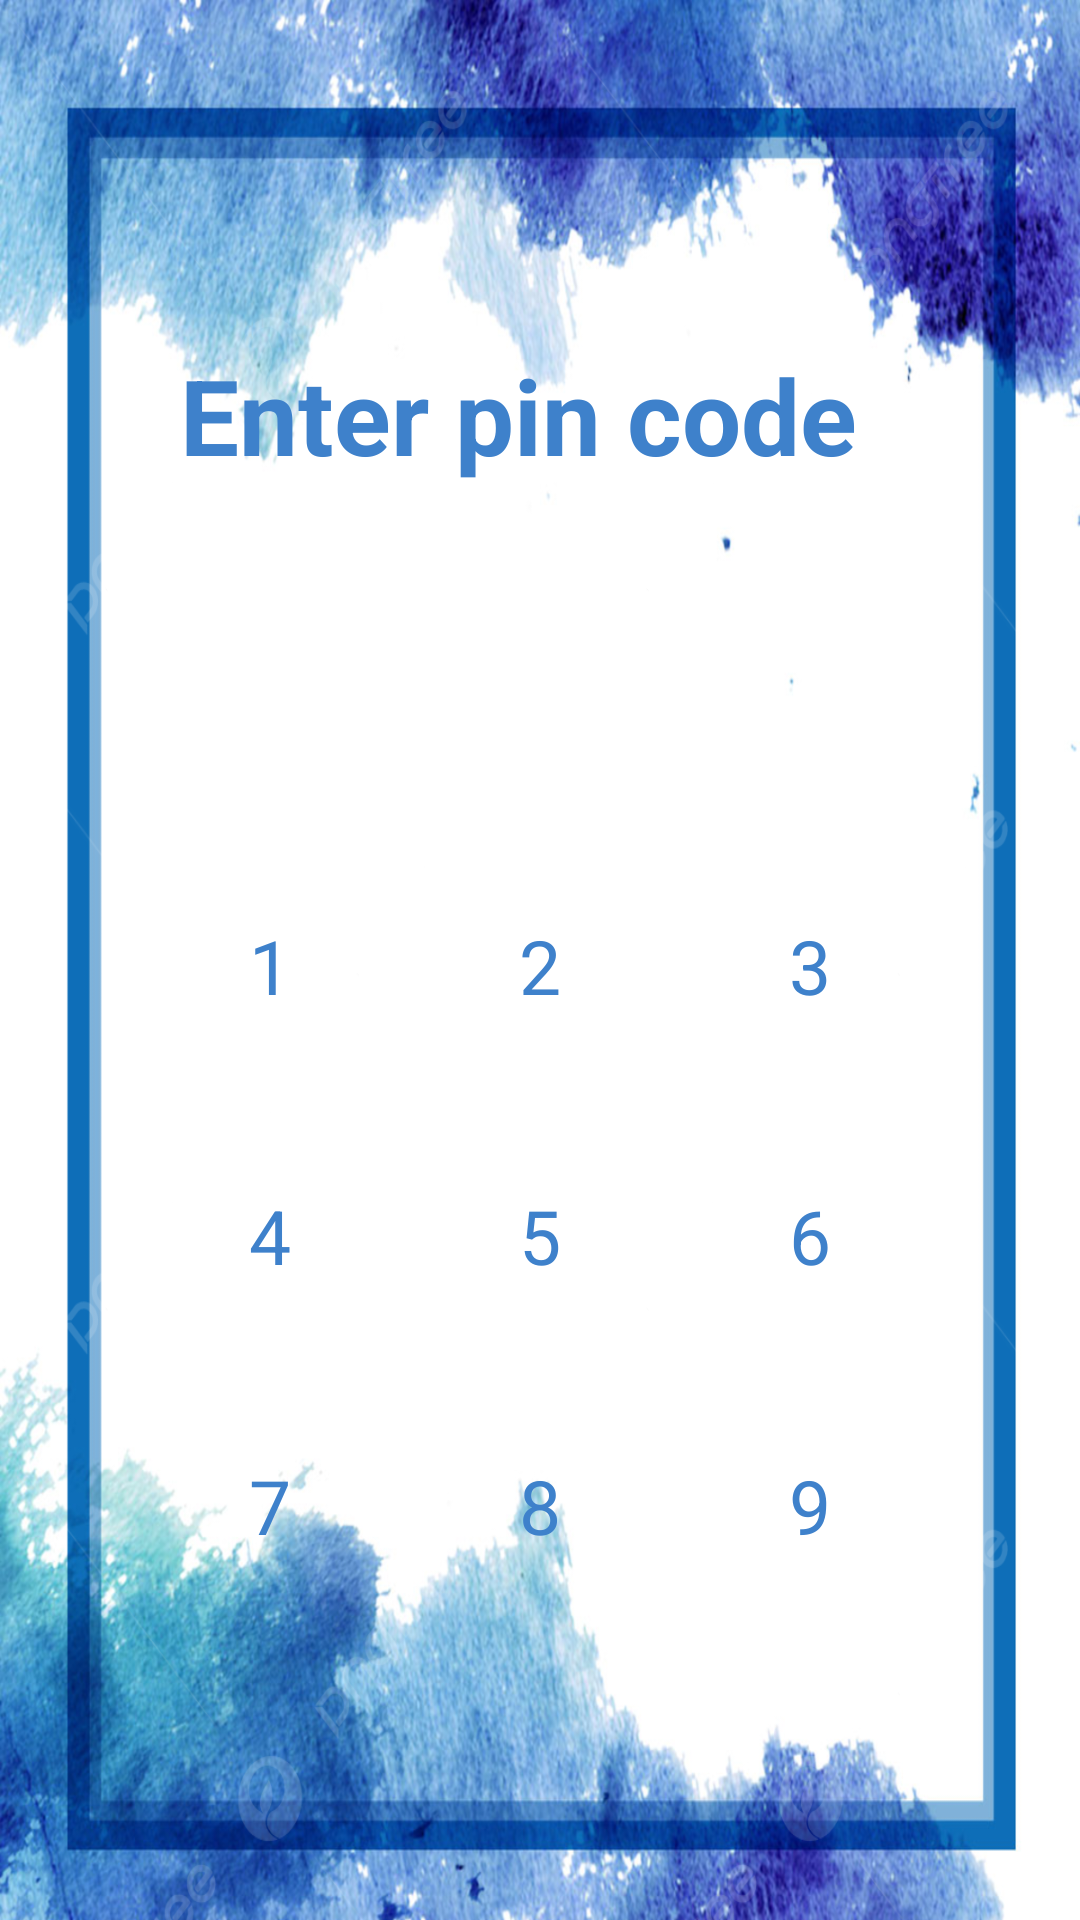

Produce the Android XML layout that renders to this screen, including the resource entries it uses.
<!-- AndroidManifest.xml: application theme Theme.FragmentPincode -->
<!-- res/layout/pincode_layout.xml -->
<?xml version="1.0" encoding="utf-8"?>
<androidx.constraintlayout.widget.ConstraintLayout xmlns:android="http://schemas.android.com/apk/res/android"
    xmlns:app="http://schemas.android.com/apk/res-auto"
    xmlns:tools="http://schemas.android.com/tools"
    android:layout_width="match_parent"
    android:layout_height="match_parent"
    android:background="@drawable/gr"
    tools:context=".PinCodeActivity">








    <LinearLayout
        android:layout_width="0dp"
        android:layout_height="0dp"
        android:layout_marginHorizontal="25dp"
        android:layout_marginVertical="80dp"
        android:elevation="15dp"
        android:orientation="vertical"
        app:layout_constraintBottom_toBottomOf="parent"
        app:layout_constraintEnd_toEndOf="parent"
        app:layout_constraintStart_toStartOf="parent"
        app:layout_constraintTop_toTopOf="parent">

        <TextView
            android:id="@+id/textView4"
            android:layout_width="match_parent"
            android:layout_height="wrap_content"
            android:layout_margin="35dp"
            android:text="Enter pin code"
            android:textColor="@color/blue"
            android:textSize="35sp"
            android:textStyle="bold" />

        <TextView
            android:layout_width="wrap_content"
            android:layout_height="wrap_content"
            android:textColor="@color/blue"
            android:textSize="15sp"
            android:textStyle="bold"
            android:layout_gravity="end"
            android:text="save"
            android:visibility="invisible"
            android:layout_marginHorizontal="30dp"/>

        <LinearLayout
            android:id="@+id/listPin"
            android:layout_width="wrap_content"
            android:layout_height="wrap_content"
            android:gravity="center"
            android:layout_marginTop="0dp"
            android:layout_gravity="center"
            android:orientation="horizontal">

            <View
                android:id="@+id/pin1"
                android:layout_width="20dp"
                android:layout_height="20dp"
                android:layout_marginEnd="10dp"
                android:background="@drawable/circle"/>

            <View
                android:id="@+id/pin2"
                android:layout_width="20dp"
                android:layout_height="20dp"
                android:layout_marginEnd="10dp"
                android:background="@drawable/circle"/>

            <View
                android:id="@+id/pin3"
                android:layout_width="20dp"
                android:layout_height="20dp"
                android:layout_marginEnd="10dp"
                android:background="@drawable/circle"/>

            <View
                android:id="@+id/pin4"
                android:layout_width="20dp"
                android:layout_height="20dp"
                android:background="@drawable/circle"/>
        </LinearLayout>
        <LinearLayout
            android:layout_width="wrap_content"
            android:layout_height="wrap_content"
            android:layout_gravity="center"
            android:layout_marginTop="50dp"
            android:orientation="horizontal">

            <TextView
                android:id="@+id/one"
                android:layout_width="70dp"
                android:layout_height="70dp"
                android:layout_weight="1"
                android:background="@drawable/circle"
                android:gravity="center"
                android:textColor="@color/blue"
                android:textSize="25sp"
                android:layout_marginEnd="20dp"
                android:text="1"
                android:tag="1"/>

            <TextView
                android:id="@+id/two"
                android:layout_width="70dp"
                android:layout_height="70dp"
                android:layout_weight="1"
                android:background="@drawable/circle"
                android:gravity="center"
                android:textColor="@color/blue"
                android:textSize="25sp"
                android:layout_marginEnd="20dp"
                android:text="2"
                android:tag="2"/>

            <TextView
                android:id="@+id/three"
                android:layout_width="70dp"
                android:layout_height="70dp"
                android:layout_weight="1"
                android:background="@drawable/circle"
                android:gravity="center"
                android:textColor="@color/blue"
                android:textSize="25sp"
                android:text="3"
                android:tag="3"/>
        </LinearLayout>
        <LinearLayout
            android:layout_width="wrap_content"
            android:layout_height="wrap_content"
            android:layout_gravity="center"
            android:layout_marginTop="20dp"
            android:orientation="horizontal">

            <TextView
                android:id="@+id/four"
                android:layout_width="70dp"
                android:layout_height="70dp"
                android:layout_weight="1"
                android:background="@drawable/circle"
                android:gravity="center"
                android:textColor="@color/blue"
                android:textSize="25sp"
                android:layout_marginEnd="20dp"
                android:text="4"
                android:tag="4"/>

            <TextView
                android:id="@+id/five"
                android:layout_width="70dp"
                android:layout_height="70dp"
                android:layout_weight="1"
                android:background="@drawable/circle"
                android:gravity="center"
                android:textColor="@color/blue"
                android:textSize="25sp"
                android:layout_marginEnd="20dp"
                android:text="5"
                android:tag="5"/>

            <TextView
                android:id="@+id/six"
                android:layout_width="70dp"
                android:layout_height="70dp"
                android:layout_weight="1"
                android:background="@drawable/circle"
                android:gravity="center"
                android:textColor="@color/blue"
                android:textSize="25sp"
                android:text="6"
                android:tag="6"/>
        </LinearLayout>
        <LinearLayout
            android:layout_width="wrap_content"
            android:layout_height="wrap_content"
            android:layout_gravity="center"
            android:layout_marginTop="20dp"
            android:orientation="horizontal">

            <TextView
                android:id="@+id/seven"
                android:layout_width="70dp"
                android:layout_height="70dp"
                android:layout_weight="1"
                android:background="@drawable/circle"
                android:gravity="center"
                android:textColor="@color/blue"
                android:textSize="25sp"
                android:layout_marginEnd="20dp"
                android:text="7"
                android:tag="7"/>

            <TextView
                android:id="@+id/eight"
                android:layout_width="70dp"
                android:layout_height="70dp"
                android:layout_weight="1"
                android:background="@drawable/circle"
                android:gravity="center"
                android:textColor="@color/blue"
                android:textSize="25sp"
                android:layout_marginEnd="20dp"
                android:text="8"
                android:tag="8"/>

            <TextView
                android:id="@+id/nine"
                android:layout_width="70dp"
                android:layout_height="70dp"
                android:layout_weight="1"
                android:background="@drawable/circle"
                android:gravity="center"
                android:textColor="@color/blue"
                android:textSize="25sp"
                android:text="9"
                android:tag="9"/>
        </LinearLayout>
        <LinearLayout
            android:layout_width="wrap_content"
            android:layout_height="wrap_content"
            android:layout_gravity="center"
            android:layout_marginTop="20dp"
            android:orientation="horizontal">

            <TextView
                android:id="@+id/zero"
                android:layout_width="70dp"
                android:layout_height="70dp"
                android:layout_weight="1"
                android:background="@drawable/circle"
                android:gravity="center"
                android:textColor="@color/blue"
                android:textSize="25sp"

                android:text="0"
                android:tag="0"/>
        </LinearLayout>

    </LinearLayout>
</androidx.constraintlayout.widget.ConstraintLayout>
<!-- resources referenced by this layout -->
<resources>
  <color name="blue">#3E81CB</color>
  <!-- drawable gr: jpg bitmap (drawable, 952294 bytes) -->
  <style name="Theme.FragmentPincode" parent="Theme.MaterialComponents.DayNight.NoActionBar">
          
          <item name="colorPrimary">@color/purple_500</item>
          <item name="colorPrimaryVariant">@color/purple_700</item>
          <item name="colorOnPrimary">@color/white</item>
          
          <item name="colorSecondary">@color/teal_200</item>
          <item name="colorSecondaryVariant">@color/teal_700</item>
          <item name="colorOnSecondary">@color/black</item>
          
          <item name="android:statusBarColor">?attr/colorPrimaryVariant</item>
          
      </style>
  <color name="purple_500">#FF6200EE</color>
  <color name="purple_700">#FF3700B3</color>
  <color name="white">#FFFFFFFF</color>
  <color name="teal_200">#FF03DAC5</color>
  <color name="teal_700">#FF018786</color>
  <color name="black">#FF000000</color>
</resources>
